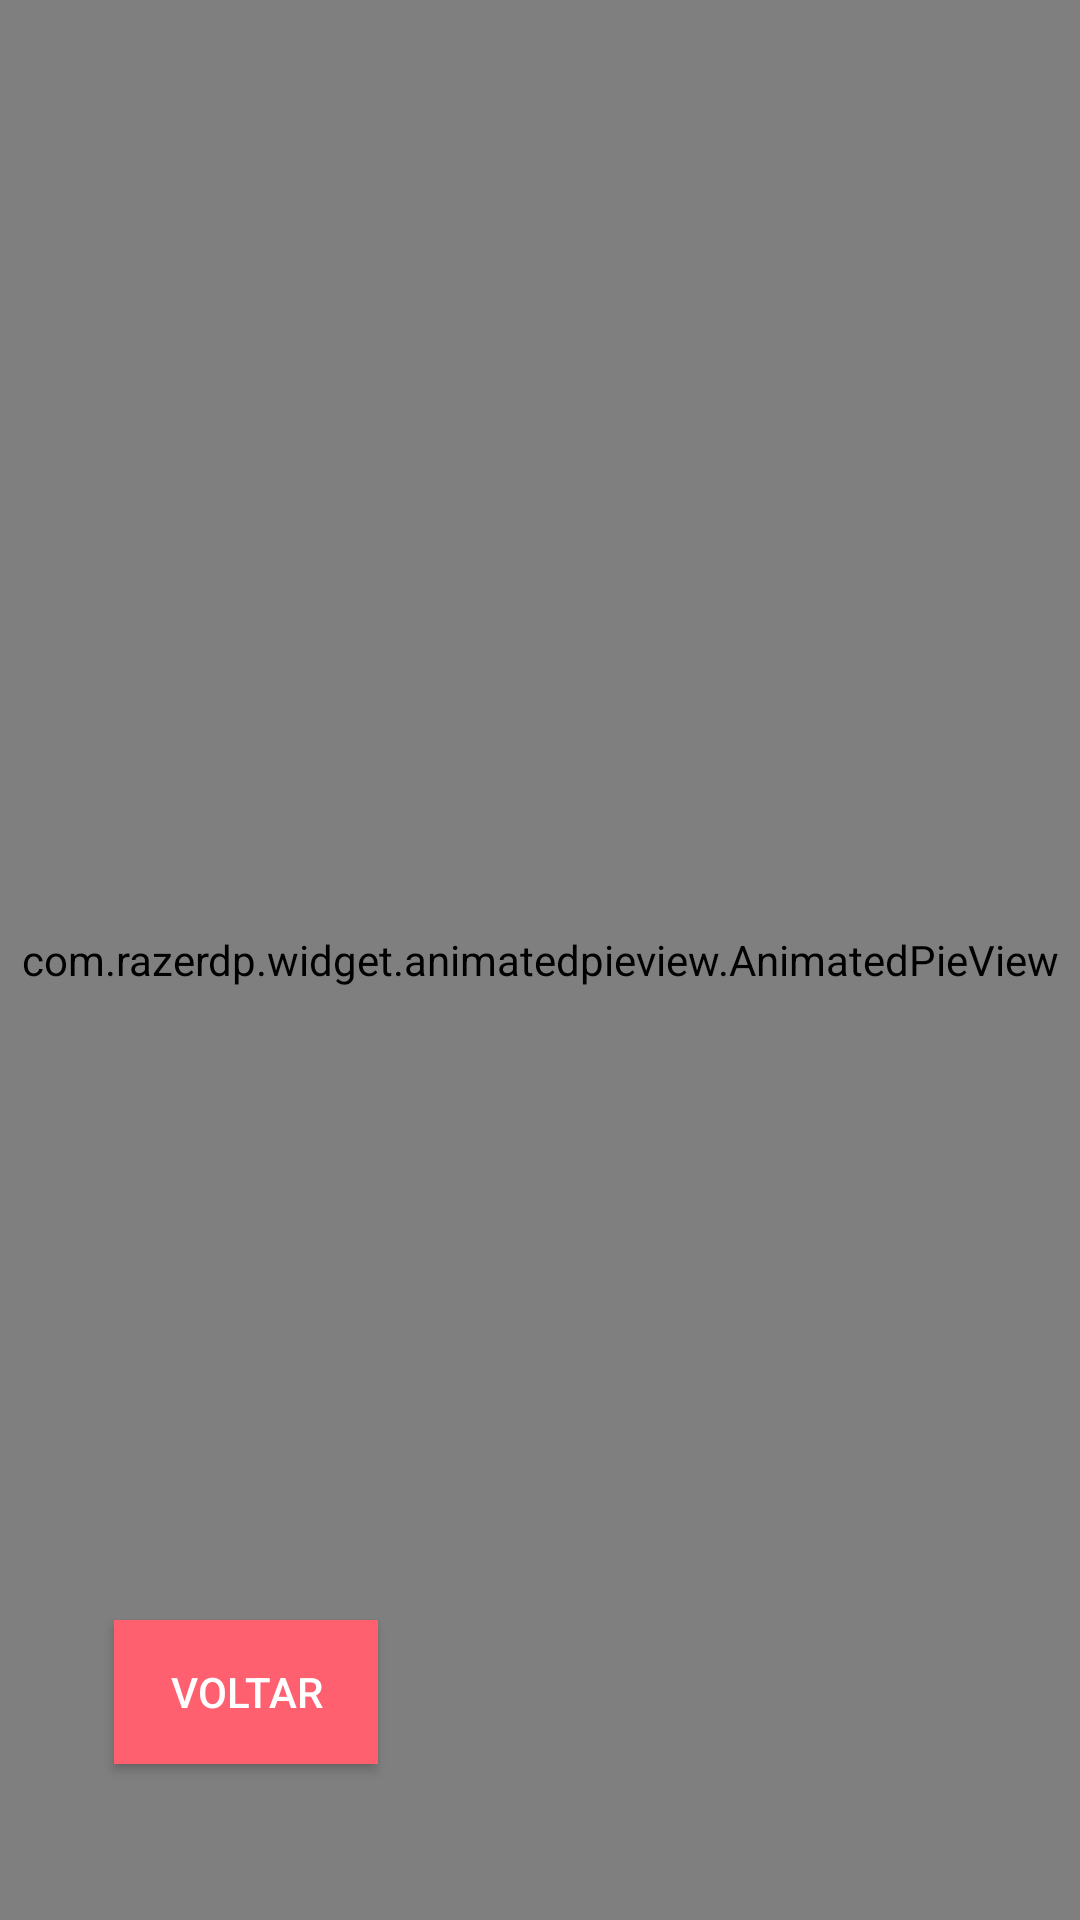

Reconstruct the res/layout file that produces this screen, plus the resources it refers to.
<!-- AndroidManifest.xml: application theme AppTheme -->
<!-- res/layout/activity_grafic.xml -->
<?xml version="1.0" encoding="utf-8"?>
<androidx.constraintlayout.widget.ConstraintLayout xmlns:android="http://schemas.android.com/apk/res/android"
    xmlns:app="http://schemas.android.com/apk/res-auto"
    xmlns:tools="http://schemas.android.com/tools"
    android:layout_width="match_parent"
    android:layout_height="match_parent"
    tools:context=".GraficActivity">

    <com.razerdp.widget.animatedpieview.AnimatedPieView
        android:id="@+id/animatedPieView"
        android:layout_width="match_parent"
        android:layout_height="match_parent"
        android:background="#ffefe8"
        tools:layout_editor_absoluteX="16dp"
        tools:layout_editor_absoluteY="501dp" />

    <Button
        android:id="@+id/btnVoltar"
        style="@style/ButtonDefault"
        android:layout_width="wrap_content"
        android:layout_height="wrap_content"
        android:layout_marginStart="8dp"
        android:layout_marginLeft="8dp"
        android:layout_marginEnd="8dp"
        android:layout_marginRight="8dp"
        android:layout_marginBottom="52dp"
        android:text="Voltar"
        app:layout_constraintBottom_toBottomOf="@+id/animatedPieView"
        app:layout_constraintEnd_toEndOf="parent"
        app:layout_constraintHorizontal_bias="0.117"
        app:layout_constraintStart_toStartOf="parent" />


</androidx.constraintlayout.widget.ConstraintLayout>
<!-- resources referenced by this layout -->
<resources>
  <style name="ButtonDefault">
          <item name="android:background">@color/rose</item>
          <item name="android:textColor">@android:color/white</item>
      </style>
  <style name="AppTheme" parent="Theme.AppCompat.Light.DarkActionBar">
          
          <item name="colorPrimary">@color/rose</item>
          <item name="colorPrimaryDark">@color/rose</item>
          <item name="colorAccent">@color/colorAccent</item>
      </style>
  <color name="rose">#FF6070</color>
  <color name="colorAccent">#D81B60</color>
</resources>
